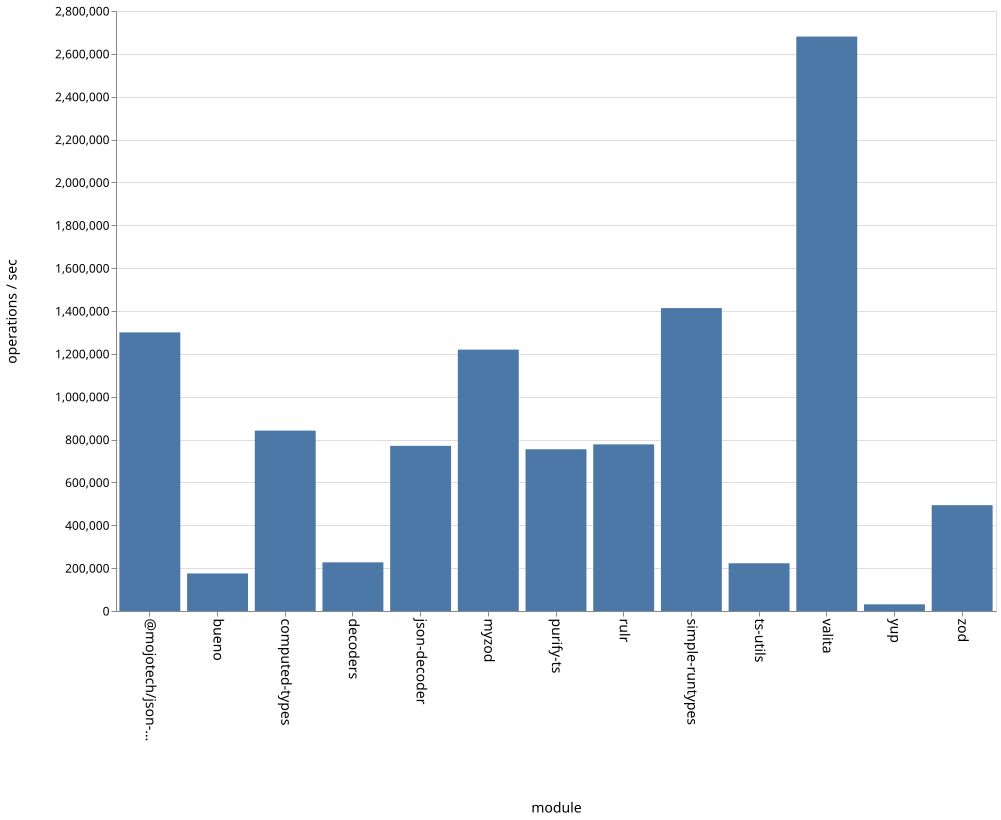

The table this chart was drawn from, first rows:
name, ops
bueno, 175158
computed-types, 841855
decoders, 227092
json-decoder, 770757
@mojotech/json-type-validation, 1300223
myzod, 1219798
purify-ts, 754849
rulr, 777685
simple-runtypes, 1413598
ts-utils, 222793
valita, 2680832
yup, 31121
zod, 493884
